Labelled photos from "Cana_de_azucar", an image-classification folder in ErikaGM19/trabajo_de_grado. The possible labels are: carbon smut, hoja amarilla, mancha anillo, mancha parda, mosaic, muermo rojo, roya, sanas, secas, tizon bacteriano.

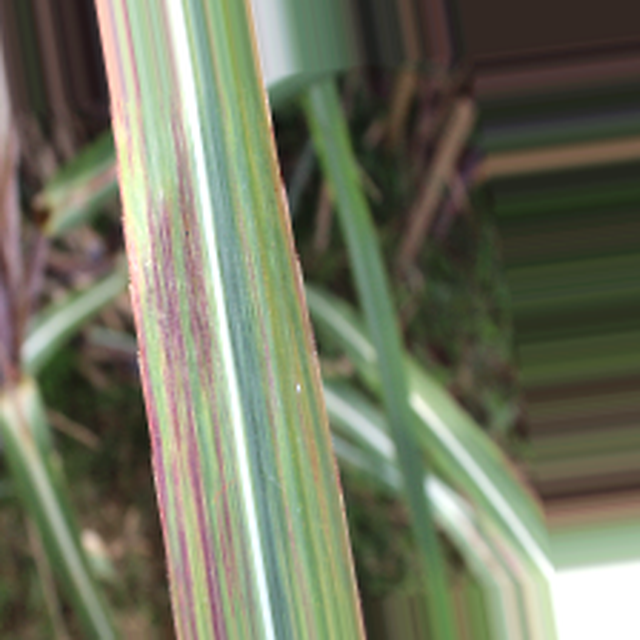
Label: tizon bacteriano

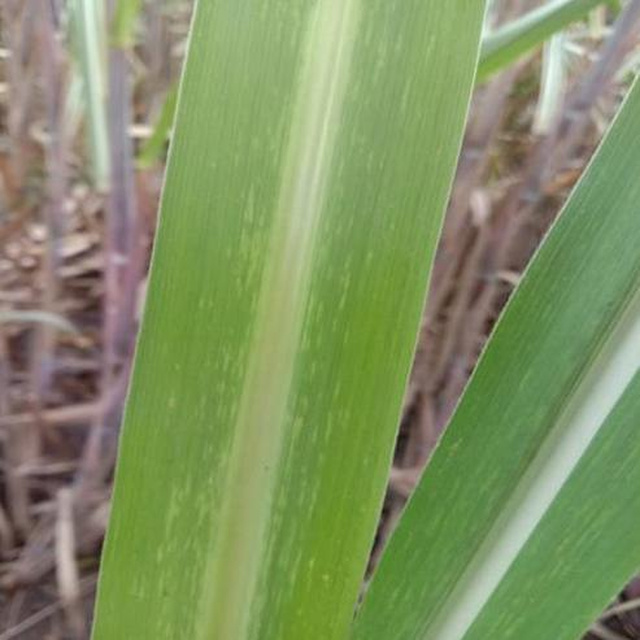
Label: mosaic

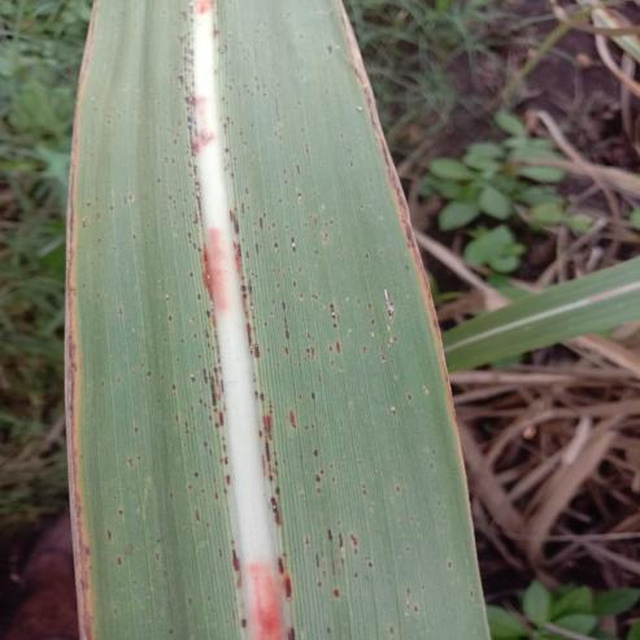
Label: roya

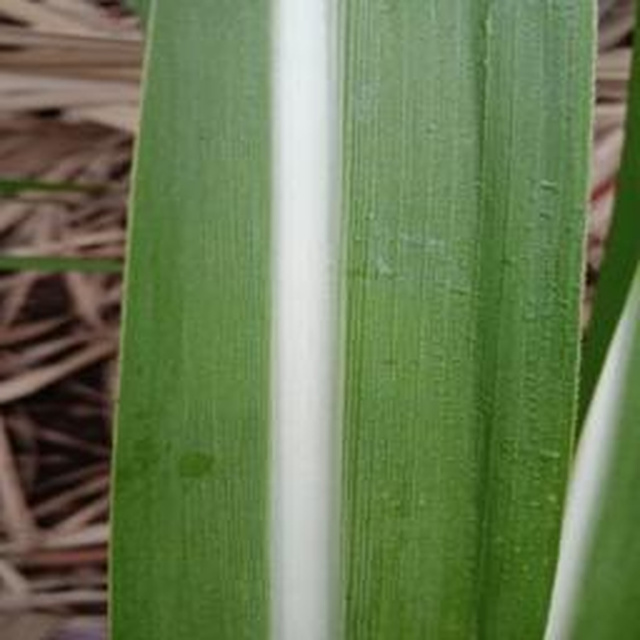
Label: sanas

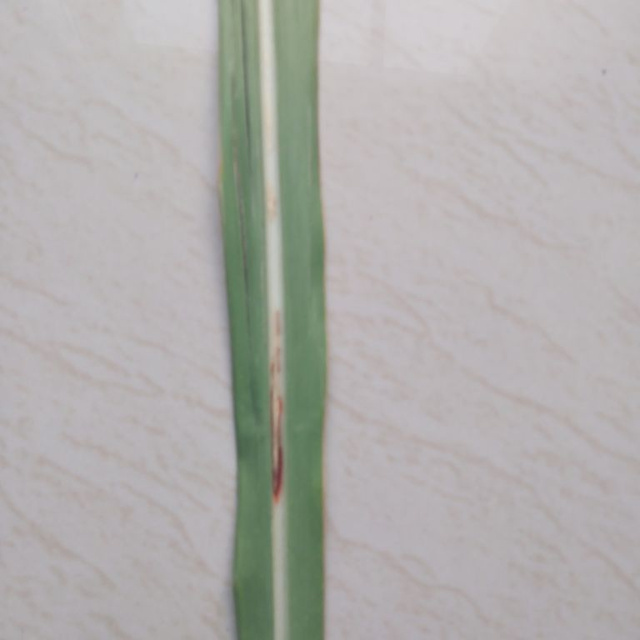
Label: mancha parda

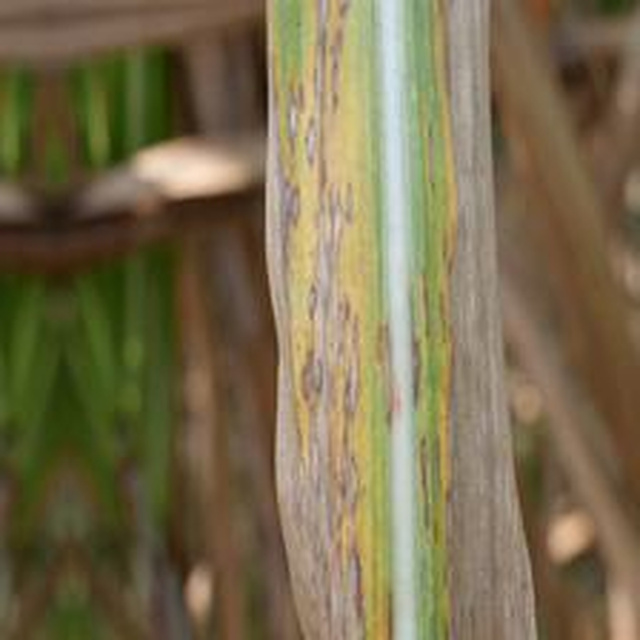
Label: mancha anillo
